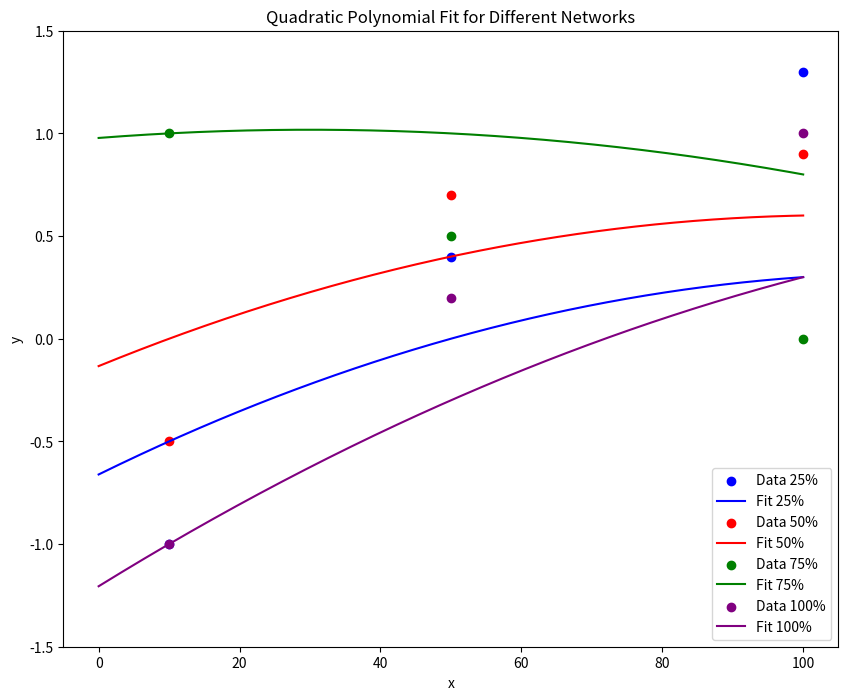

This figure's Python source:
import numpy as np
import matplotlib.pyplot as plt
from numpy.polynomial.polynomial import Polynomial

def poly_fit(x, y, degree=2):
    """ Fits a polynomial of given degree to the data """
    coefs = Polynomial.fit(x, y, degree).convert().coef
    return coefs

x = np.array([10, 50, 100])

''' old 
y_75_balance = np.array([1, -0.3, -1])
y_50_balance = np.array([-0.5, 0.7, -0.5])
y_25_balance = np.array([-1, 0.4, 1.3])
y_100_balance = np.array([-1, 0.3, 1.5])

y_75_accuracy = np.array([0.3, -0.3, -1])
y_50_accuracy = np.array([-0.2, 0.5, 0.3])
y_25_accuracy = np.array([-0.5, 0.4, 1.3])
y_100_accuracy = np.array([-0.7, 0.4, 3])

y_75_extreme_accuracy = np.array([-1, -0.3, 0.3])
y_50_extreme_accuracy = np.array([0.3, 0.5, 0.3])
y_25_extreme_accuracy = np.array([-0.5, 0.4, 1.3])
y_100_extreme_accuracy = np.array([0.3, 1, 1])

y_75_energy = np.array([1, 0.5, 0])
y_50_energy = np.array([-0.5, 0.7, 0.9])
y_25_energy = np.array([-1, 0.4, 1.3])
y_100_energy = np.array([-1, 0.2, 1])
'''

y_75_balance = np.array([1, -0.3, -1])
y_50_balance = np.array([-0.5, 0.7, -0.5])
y_25_balance = np.array([-1, 0.4, 1.3])
y_100_balance = np.array([-1, 0.3, 1.5])

y_75_accuracy = np.array([0.3, 0.2, 0.0 ])
y_50_accuracy = np.array([0.6, 0.8, 0.5])
y_25_accuracy = np.array([0.5, 0.7, 0.9])
y_100_accuracy = np.array([0.4, 0.7, 1])

y_75_extreme_accuracy = np.array([0.3, 0.2, 0.05])
y_50_extreme_accuracy = np.array([0.6, 0.8, 0.5])
y_25_extreme_accuracy = np.array([0.4, 0.6, 0.8])
y_100_extreme_accuracy = np.array([0.5, 0.8, 1])

y_75_energy = np.array([1, 0.5, 0])
y_50_energy = np.array([-0.5, 0.7, 0.9])
y_25_energy = np.array([-1, 0.4, 1.3])
y_100_energy = np.array([-1, 0.2, 1])

y_75_extreme_energy = np.array([1, 1.0, 0.8])
y_50_extreme_energy = np.array([0, 0.4, 0.6])
y_25_extreme_energy = np.array([-0.5, 0, 0.3])
y_100_extreme_energy = np.array([-1, -0.3, 0.3])


# Fit a polynomial to each dataset
# coefs25 = poly_fit(x, y_25_extreme_accuracy)
# coefs50 = poly_fit(x, y_50_extreme_accuracy)
# coefs75 = poly_fit(x, y_75_extreme_accuracy)
# coefs100 = poly_fit(x, y_100_extreme_accuracy)

# coefs25 = poly_fit(x, y_25_accuracy)
# coefs50 = poly_fit(x, y_50_accuracy)
# coefs75 = poly_fit(x, y_75_accuracy)
# coefs100 = poly_fit(x, y_100_accuracy)

# coefs25 = poly_fit(x, y_25_energy)
# coefs50 = poly_fit(x, y_50_energy)
# coefs75 = poly_fit(x, y_75_energy)
# coefs100 = poly_fit(x, y_100_energy)

coefs25 = poly_fit(x, y_25_extreme_energy)
coefs50 = poly_fit(x, y_50_extreme_energy)
coefs75 = poly_fit(x, y_75_extreme_energy)
coefs100 = poly_fit(x, y_100_extreme_energy)


x_model = np.linspace(0, 100, 400)
y_model_25 = np.polyval(coefs25[::-1], x_model)
y_model_50 = np.polyval(coefs50[::-1], x_model)
y_model_75 = np.polyval(coefs75[::-1], x_model)
y_model_100 = np.polyval(coefs100[::-1], x_model)


plt.figure(figsize=(10, 8))
plt.scatter(x, y_25_energy, color='blue', label='Data 25%')
plt.plot(x_model, y_model_25, label='Fit 25%', color='blue')
plt.scatter(x, y_50_energy, color='red', label='Data 50%')
plt.plot(x_model, y_model_50, label='Fit 50%', color='red')
plt.scatter(x, y_75_energy, color='green', label='Data 75%')
plt.plot(x_model, y_model_75, label='Fit 75%', color='green')
plt.scatter(x, y_100_energy, color='purple', label='Data 100%')
plt.plot(x_model, y_model_100, label='Fit 100%', color='purple')

plt.xlabel('x')
plt.ylabel('y')
plt.title('Quadratic Polynomial Fit for Different Networks')
plt.ylim(-1.5, 1.5)
plt.legend()
plt.savefig('./fit.png')